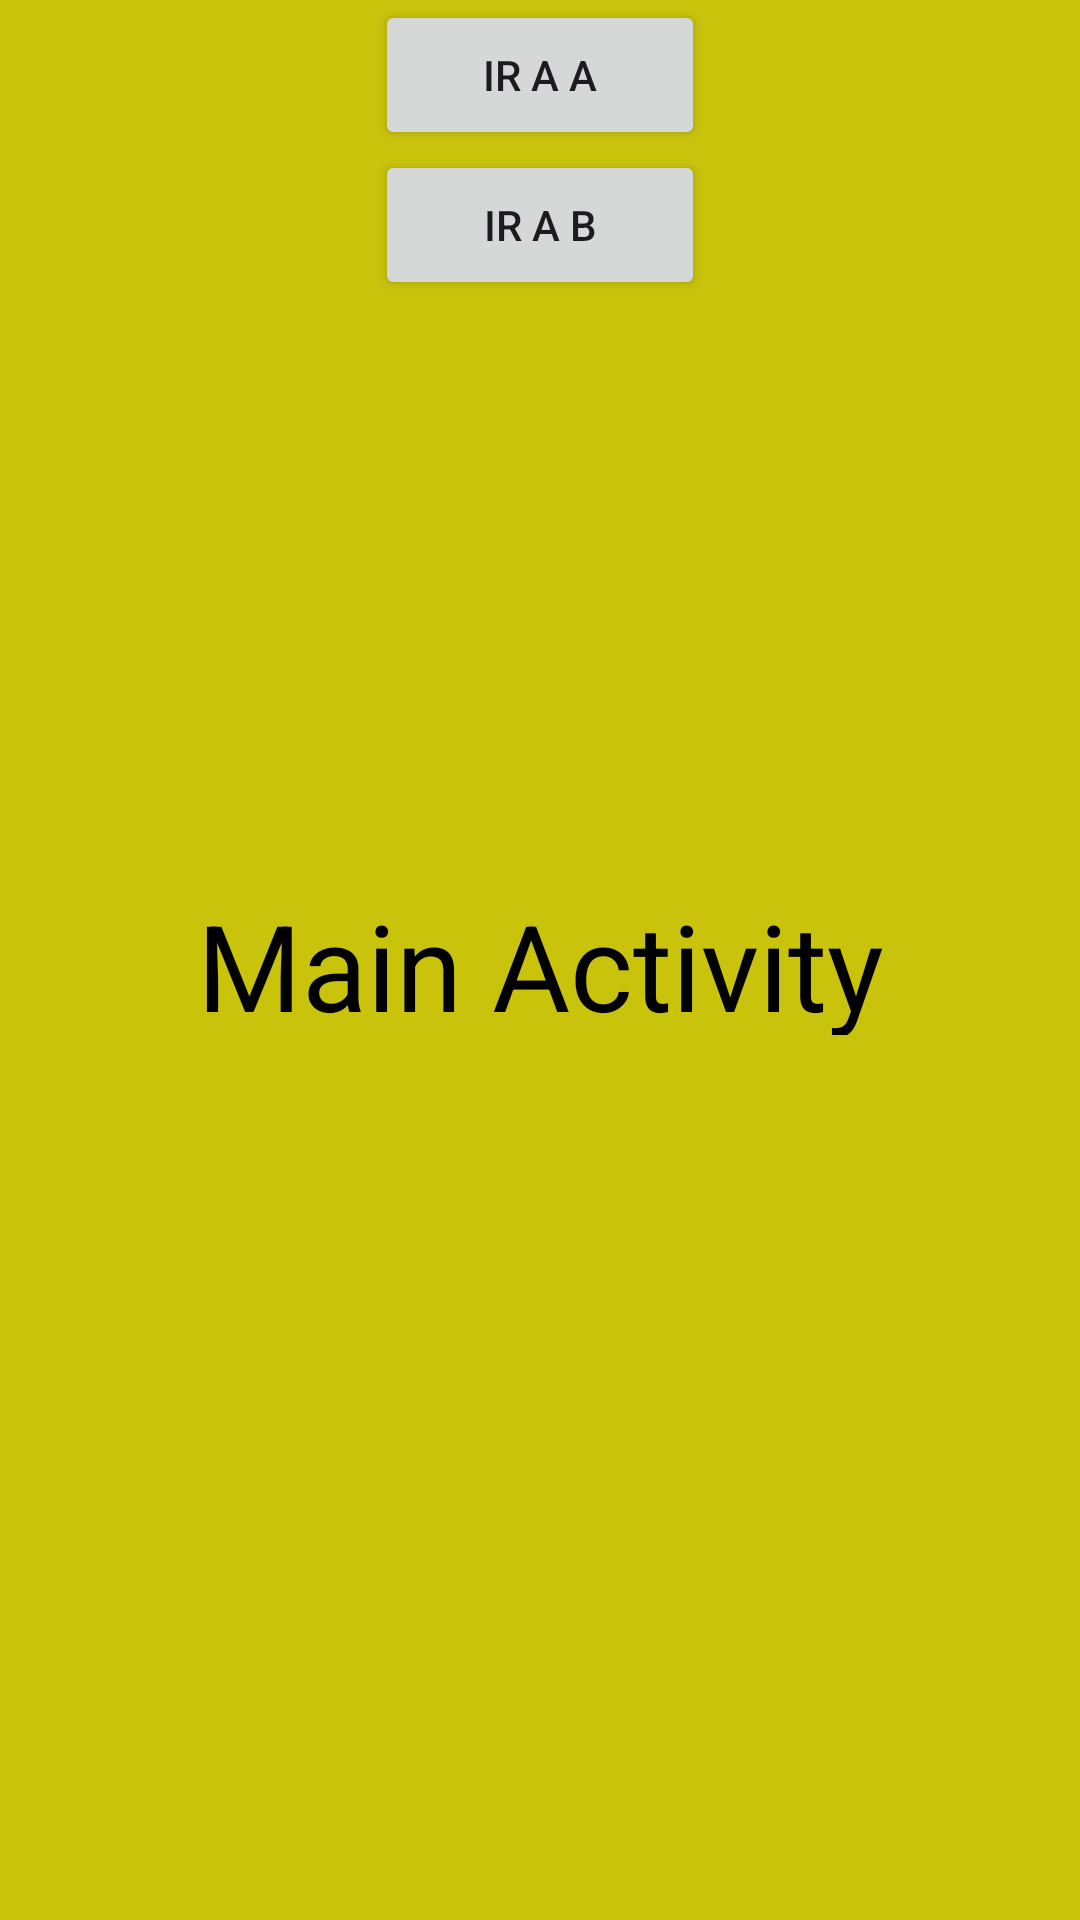

Android layout source for this screen:
<!-- AndroidManifest.xml: application theme Theme.EjFragment -->
<!-- res/layout/fragment_main.xml -->
<?xml version="1.0" encoding="utf-8"?>
<FrameLayout xmlns:android="http://schemas.android.com/apk/res/android"
    android:background="@color/yellow"
    android:layout_width="match_parent"
    android:layout_height="match_parent">

    <TextView
        android:layout_width="300dp"
        android:layout_height="50dp"
        android:text="Main Activity"
        android:textAlignment="center"
        android:textSize="40dp"
        android:textColor="@color/black"
        android:layout_gravity="center"/>

    <Button
        android:id="@+id/btnGoA"
        android:layout_width="110dp"
        android:layout_height="50dp"
        android:text="Ir a A"
        android:layout_gravity="center_horizontal"
        />

    <Button
        android:id="@+id/btnGoB"
        android:layout_width="110dp"
        android:layout_height="50dp"
        android:layout_gravity="center_horizontal"
        android:text="Ir a B"
        android:layout_margin="50dp"/>

</FrameLayout>
<!-- resources referenced by this layout -->
<resources>
  <color name="black">#FF000000</color>
  <color name="yellow">#C9C30C</color>
  <style name="Theme.EjFragment" parent="Base.Theme.EjFragment" />
  <style name="Base.Theme.EjFragment" parent="Theme.Material3.DayNight.NoActionBar">
          
          
      </style>
</resources>
